Run: headless pygame with SDL's dummy video driver; simulated clock (each Clock.tick advances the game by its frame time, no real sleeping); random seed 0; keys injected as events and as key.get_pressed() state; mouse plan: one left click at the window centre at the start of phase 2, then a move to the lower-right quarter at the start of phase 3.
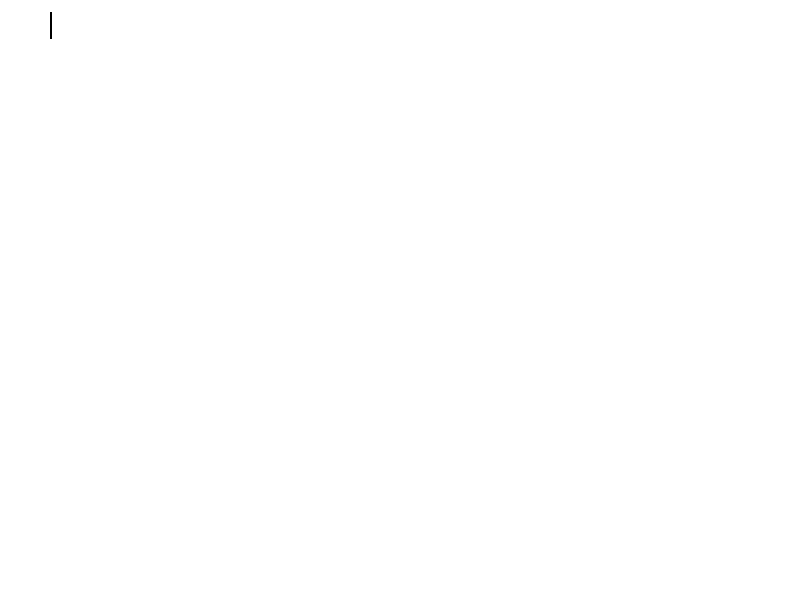
Frame 1 of 4 · flips 1–60 · no input
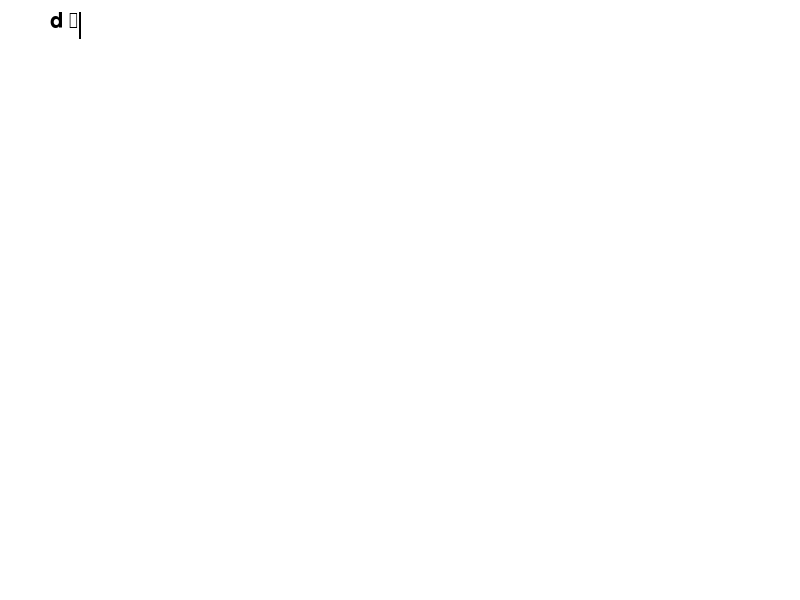
Frame 2 of 4 · flips 61–180 · clicked the window centre · tapped SPACE, RETURN · held RIGHT (→), D
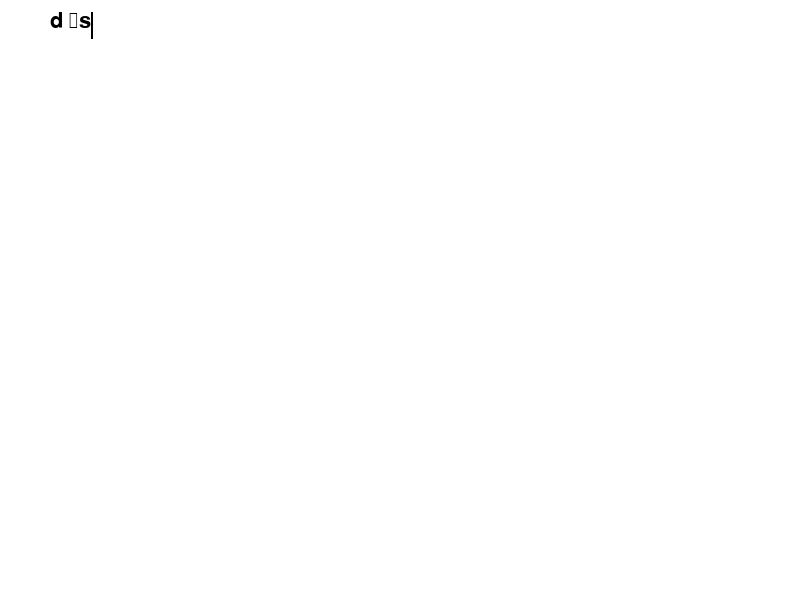
Frame 3 of 4 · flips 181–300 · moved the mouse to the lower-right quarter · held DOWN (↓), S
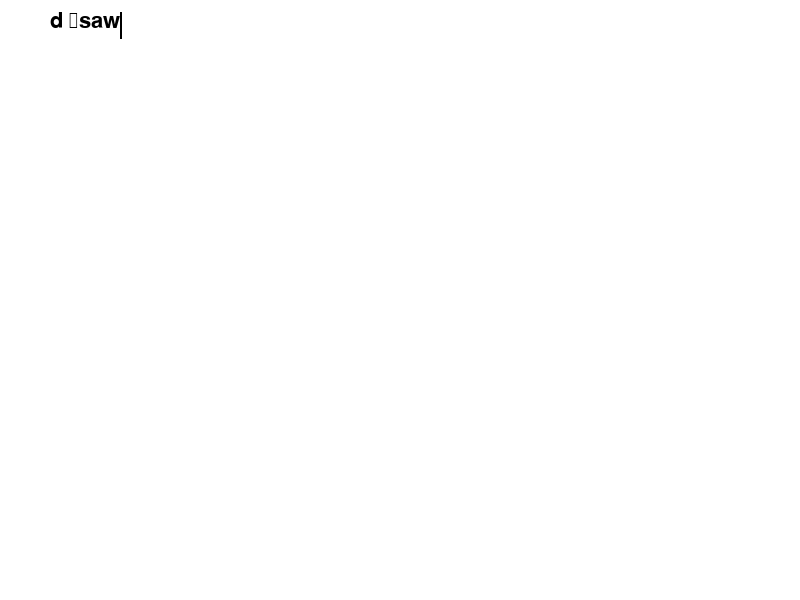
Frame 4 of 4 · flips 301–420 · held LEFT (←), A, UP (↑), W

The pygame program that drew these frames:

import pygame
import sys

# Inicializace Pygame
pygame.init()

# Nastavení rozlišení obrazovky
WIDTH, HEIGHT = 800, 600
screen = pygame.display.set_mode((WIDTH, HEIGHT))
pygame.display.set_caption("Textový editor s kurzorem")

# Barvy
WHITE = (255, 255, 255)
BLACK = (0, 0, 0)

# Font
font = pygame.font.Font(None, 32)

# Text
text = ""
cursor_pos = 0
offset = 50

# Funkce pro vykreslení textu a kurzoru
def draw_text(surface, text, font, color, rect):
    surface.fill(WHITE)
    text_surface = font.render(text, True, color)
    surface.blit(text_surface, rect)

def main():
    global text, cursor_pos

    clock = pygame.time.Clock()
    input_active = True

    while True:
        for event in pygame.event.get():
            if event.type == pygame.QUIT:
                pygame.quit()
                sys.exit()
            elif event.type == pygame.KEYDOWN:
                if input_active:
                    if event.key == pygame.K_BACKSPACE:
                        if cursor_pos > 0:
                            text = text[:cursor_pos - 1] + text[cursor_pos:]
                            cursor_pos -= 1
                    elif event.key == pygame.K_LEFT:
                        if cursor_pos > 0:
                            cursor_pos -= 1
                    elif event.key == pygame.K_RIGHT:
                        if cursor_pos < len(text):
                            cursor_pos += 1
                    elif event.key == pygame.K_RETURN:
                        text = text[:cursor_pos] + '\n' + text[cursor_pos:]
                        cursor_pos += 1
                    else:
                        text = text[:cursor_pos] + event.unicode + text[cursor_pos:]
                        cursor_pos += 1
            elif event.type == pygame.MOUSEBUTTONDOWN:
                if input_active:
                    x, y = pygame.mouse.get_pos()
                    cursor_pos = len(text)
                    text_width = 0
                    for i in range(len(text)):
                        text_width += font.size(text[i])[0]
                        if text_width >= x - offset:
                            cursor_pos = i
                            break


        # Vykreslení textu a kurzoru
        draw_text(screen, text, font, BLACK, pygame.Rect(offset, 10, WIDTH - 20, HEIGHT - 20))

        # Vykreslení kurzoru
        if input_active:
            cursor_x = font.size(text[:cursor_pos])[0] + offset
            pygame.draw.line(screen, BLACK, (cursor_x, 12), (cursor_x, 38), 2)

        pygame.display.flip()
        clock.tick(60)

if __name__ == "__main__":
    main()
